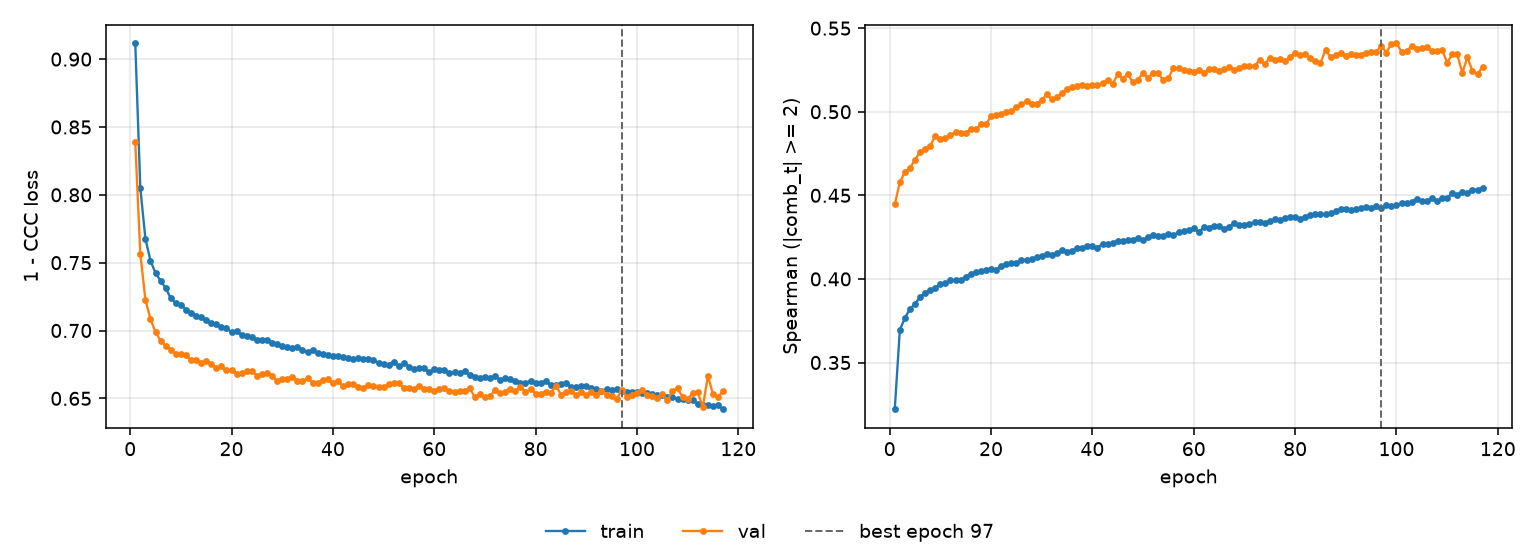

The file beside this chart, header and first rows:
epoch, tr_loss, vl_loss, tr_sp, vl_sp, is_best
1, 0.9118, 0.8388, 0.322, 0.4445, False
2, 0.805, 0.7565, 0.3694, 0.4578, False
3, 0.7677, 0.7228, 0.3767, 0.464, False
4, 0.7515, 0.7085, 0.382, 0.4665, False
5, 0.7423, 0.6986, 0.385, 0.4712, False
6, 0.7367, 0.6926, 0.3892, 0.4761, False
7, 0.7312, 0.6888, 0.3917, 0.4779, False
8, 0.7239, 0.686, 0.3934, 0.4795, False
9, 0.7201, 0.6828, 0.3946, 0.4857, False
10, 0.7191, 0.6829, 0.397, 0.4838, False
11, 0.7153, 0.6817, 0.3974, 0.484, False
12, 0.7132, 0.6779, 0.3993, 0.4859, False
13, 0.711, 0.6781, 0.3993, 0.4879, False
14, 0.7098, 0.6757, 0.3992, 0.4871, False
15, 0.7075, 0.6776, 0.401, 0.4872, False
16, 0.7057, 0.6754, 0.403, 0.4895, False
17, 0.7045, 0.6725, 0.4042, 0.4896, False
18, 0.7029, 0.6736, 0.405, 0.4924, False
19, 0.702, 0.6707, 0.4056, 0.4925, False
20, 0.6986, 0.6708, 0.406, 0.4973, False
21, 0.6994, 0.6682, 0.4055, 0.4981, False
22, 0.6968, 0.6687, 0.4079, 0.4989, False
23, 0.6962, 0.6699, 0.4089, 0.4997, False
24, 0.6949, 0.6701, 0.4093, 0.5003, False
25, 0.6933, 0.6666, 0.4098, 0.503, False
26, 0.6934, 0.6681, 0.4114, 0.5044, False
27, 0.6933, 0.6685, 0.4113, 0.5064, False
28, 0.6906, 0.6665, 0.4119, 0.5048, False
29, 0.69, 0.6626, 0.4131, 0.5047, False
30, 0.6883, 0.6642, 0.4138, 0.507, False
31, 0.6877, 0.6644, 0.4148, 0.5104, False
32, 0.6874, 0.6659, 0.4143, 0.5074, False
33, 0.688, 0.6631, 0.4153, 0.5089, False
34, 0.6856, 0.6631, 0.417, 0.511, False
35, 0.6838, 0.6646, 0.4164, 0.5136, False
36, 0.6853, 0.6616, 0.4169, 0.5149, False
37, 0.6833, 0.6614, 0.4184, 0.5156, False
38, 0.6827, 0.6634, 0.4188, 0.5161, False
39, 0.6819, 0.6639, 0.4195, 0.5153, False
40, 0.6816, 0.661, 0.4194, 0.5161, False
41, 0.6809, 0.6626, 0.4188, 0.516, False
42, 0.6803, 0.6589, 0.4209, 0.5171, False
43, 0.6796, 0.6608, 0.4206, 0.519, False
44, 0.679, 0.6603, 0.4217, 0.5166, False
45, 0.6799, 0.6587, 0.4225, 0.5224, False
46, 0.6788, 0.6574, 0.4226, 0.5198, False
47, 0.6791, 0.6596, 0.4233, 0.5225, False
48, 0.6783, 0.6593, 0.4235, 0.5175, False
49, 0.6764, 0.6585, 0.4246, 0.5193, False
50, 0.6751, 0.6586, 0.4232, 0.5231, False
51, 0.6749, 0.6602, 0.4248, 0.5203, False
52, 0.677, 0.6616, 0.4264, 0.5235, False
53, 0.6736, 0.6612, 0.4254, 0.523, False
54, 0.6758, 0.6578, 0.4258, 0.5188, False
55, 0.6734, 0.6577, 0.4268, 0.5202, False
56, 0.6717, 0.6572, 0.4262, 0.5263, False
57, 0.6725, 0.6593, 0.428, 0.5259, False
58, 0.6721, 0.6568, 0.4288, 0.5249, False
59, 0.6693, 0.657, 0.4293, 0.5246, False
60, 0.6717, 0.6555, 0.4302, 0.5239, False
... 57 more rows
